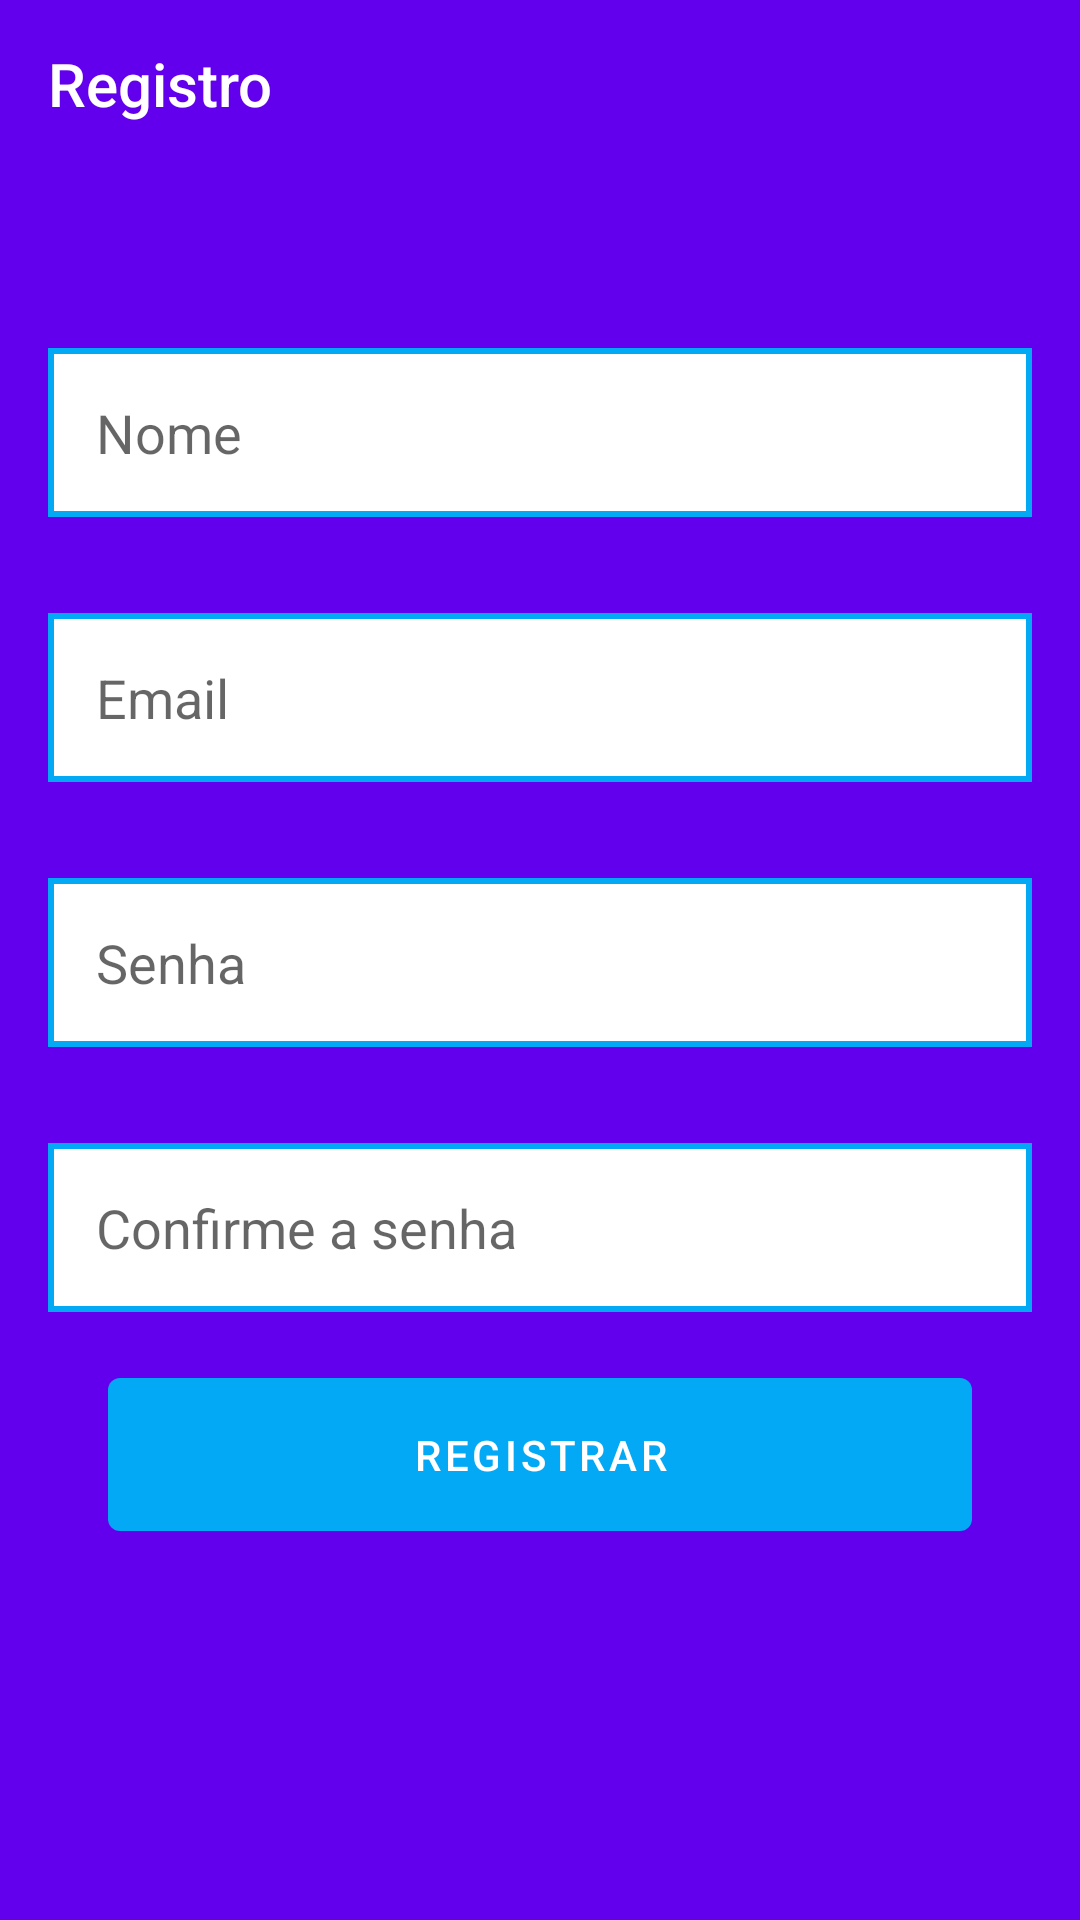

Reconstruct the res/layout file that produces this screen, plus the resources it refers to.
<!-- AndroidManifest.xml: application theme Theme.Whats -->
<!-- res/layout/activity_register.xml -->
<?xml version="1.0" encoding="utf-8"?>
<androidx.constraintlayout.widget.ConstraintLayout
    xmlns:android="http://schemas.android.com/apk/res/android"
    xmlns:app="http://schemas.android.com/apk/res-auto"
    xmlns:tools="http://schemas.android.com/tools"
    android:layout_width="match_parent"
    android:layout_height="match_parent"
    android:background="@color/purple_500">


    <Toolbar
        android:id="@+id/toolbarRegister"
        android:textAlignment="center"
        android:titleTextColor="@color/white"
        android:navigationIcon="@drawable/ic_baseline_arrow_back_24"
        android:title="@string/registerScreen"
        app:layout_constraintTop_toTopOf="parent"
        android:minHeight="?attr/actionBarSize"
        android:layout_width="match_parent"
        android:background="@color/purple_500"
        android:layout_height="wrap_content"/>

    <ProgressBar
        android:id="@+id/progressBarRegister"
        android:indeterminate="true"
        app:layout_constraintTop_toBottomOf="@id/toolbarRegister"
        app:layout_constraintStart_toStartOf="parent"
        app:layout_constraintEnd_toEndOf="parent"
        android:visibility="invisible"
        style="?android:attr/progressBarStyleHorizontal"
        android:layout_width="match_parent"
        android:layout_height="wrap_content" />

    <LinearLayout
        app:layout_constraintTop_toTopOf="parent"
        app:layout_constraintBottom_toBottomOf="parent"
        android:layout_width="match_parent"
        android:layout_height="wrap_content"
        tools:context=".RegisterActivity"
        android:orientation="vertical"
        android:background="@color/purple_500"
        android:gravity="center">

        <EditText
            android:id="@+id/editNameRegister"
            style="@style/FormEditText"
            android:layout_width="match_parent"
            android:layout_height="wrap_content"
            android:layout_marginHorizontal="16dp"
            android:layout_marginTop="16dp"
            android:layout_marginBottom="16dp"
            android:hint="@string/inputName" />


        <EditText
            android:id="@+id/editEmailRegister"
            style="@style/FormEditText"
            android:layout_width="match_parent"
            android:layout_height="wrap_content"
            android:layout_marginHorizontal="16dp"
            android:layout_marginTop="16dp"
            android:layout_marginBottom="16dp"
            android:hint="@string/inputEmail" />

        <EditText
            android:id="@+id/editPassword"
            style="@style/FormEditText"
            android:layout_width="match_parent"
            android:layout_height="wrap_content"
            android:layout_marginHorizontal="16dp"
            android:layout_marginTop="16dp"
            android:layout_marginBottom="16dp"
            android:hint="@string/inputPassword" />


        <EditText
            android:id="@+id/repeatPasswordRegister"
            style="@style/FormEditText"
            android:layout_width="match_parent"
            android:layout_height="wrap_content"
            android:layout_marginHorizontal="16dp"
            android:layout_marginTop="16dp"
            android:layout_marginBottom="16dp"
            android:hint="@string/repeatPassword" />

        <Button
            android:id="@+id/btnRegisterScreen"
            style="@style/DefaultBtn"
            android:layout_width="match_parent"
            android:layout_height="wrap_content"
            android:text="@string/register" />

    </LinearLayout>

</androidx.constraintlayout.widget.ConstraintLayout>
<!-- resources referenced by this layout -->
<resources>
  <color name="purple_500">#FF6200EE</color>
  <color name="white">#FFFFFFFF</color>
  <string name="inputEmail">Email</string>
  <string name="inputName">Nome</string>
  <string name="inputPassword">Senha</string>
  <string name="register">Registrar</string>
  <string name="registerScreen">Registro</string>
  <string name="repeatPassword">Confirme a senha</string>
  <style name="DefaultBtn" parent="Widget.MaterialComponents.Button">
  
          <item name="backgroundTint">@color/blue_500</item>
  
          <item name="android:layout_width">match_parent</item>
          <item name="android:layout_height">wrap_content</item>
          <item name="android:textColor">@color/white</item>
  
          <item name="android:layout_marginStart">36dp</item>
          <item name="android:layout_marginEnd">36dp</item>
  
          <item name="android:padding">16dp</item>
          <item name="android:layout_marginBottom">24dp</item>
      </style>
  <style name="FormEditText">
          <item name="android:layout_width">match_parent</item>
          <item name="android:layout_height">wrap_content</item>
          <item name="android:padding">16dp</item>
          <item name="android:layout_marginBottom">16dp</item>
          <item name="android:background">@drawable/edittext_form</item>
      </style>
  <style name="Theme.Whats" parent="Theme.MaterialComponents.DayNight.NoActionBar">
          
          <item name="colorPrimary">@color/purple_500</item>
          <item name="colorPrimaryVariant">@color/purple_200</item>
          <item name="colorOnPrimary">@color/white</item>
          
          <item name="colorSecondary">@color/blue_500</item>
          <item name="colorSecondaryVariant">@color/blue_300</item>
          <item name="colorOnSecondary">@color/black</item>
          
          <item name="android:statusBarColor" tools:targetApi="l">?attr/colorPrimary</item>
          
      </style>
  <color name="blue_500">#03A9F4</color>
  <!-- drawable edittext_form (drawable) -->
  <?xml version="1.0" encoding="utf-8"?>
  <shape xmlns:android="http://schemas.android.com/apk/res/android">
  
      <stroke android:width="2dp" android:color="@color/blue_500"/>
      <solid android:color="@color/white" />
  
  </shape>
  <color name="purple_200">#FFBB86FC</color>
  <color name="blue_300">#4FC3F7</color>
  <color name="black">#FF000000</color>
</resources>
